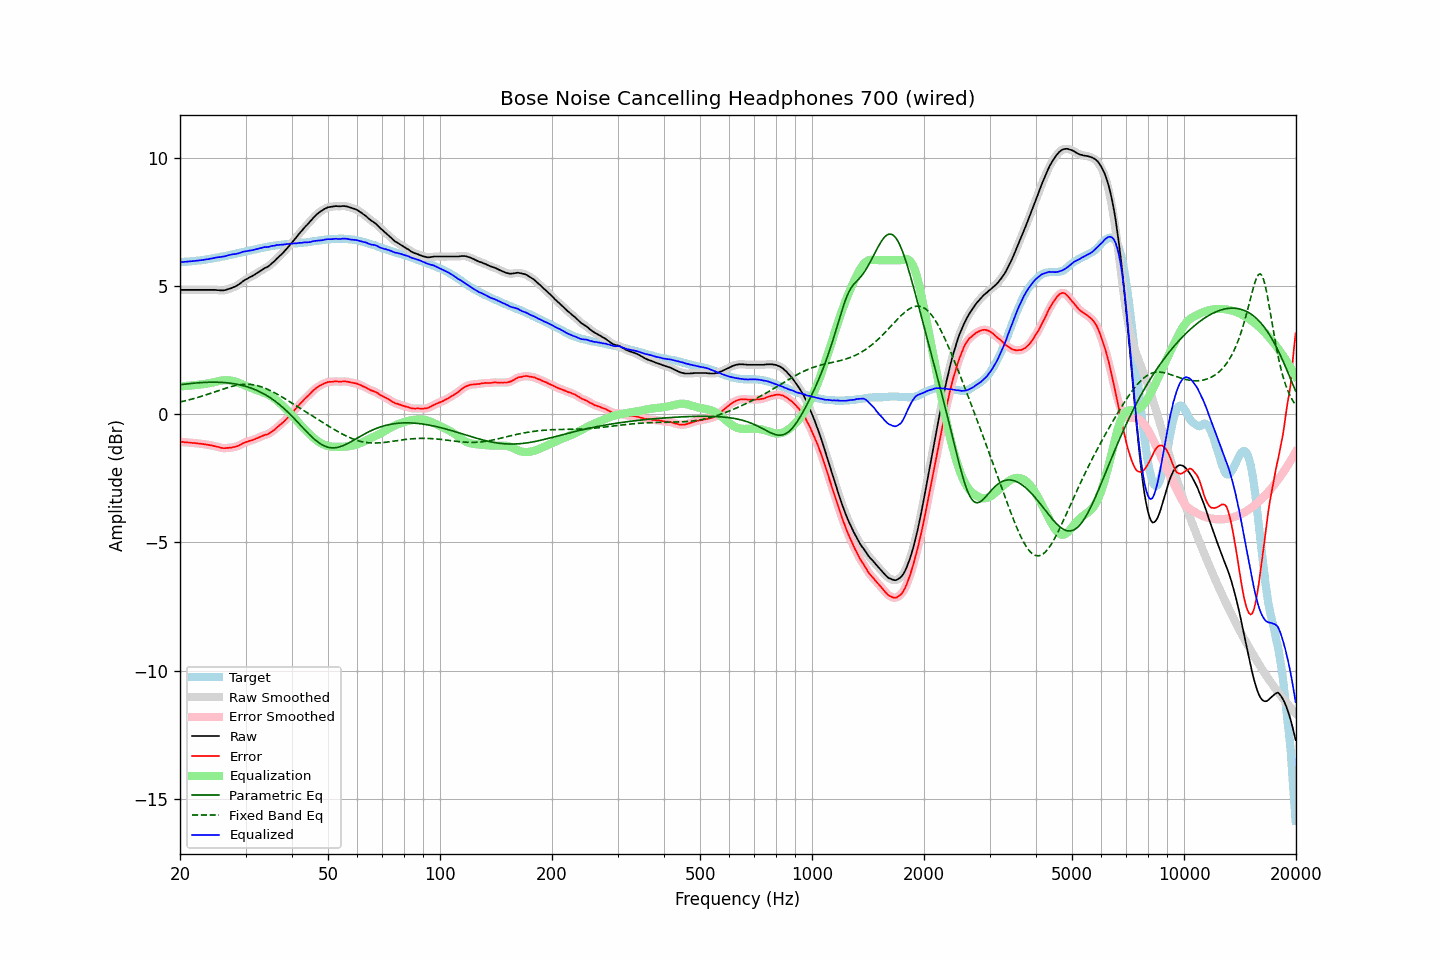

Source data for this figure (header and first rows):
frequency, raw, error, smoothed, error_smoothed, equalization, parametric_eq, fixed_band_eq, equalized_raw, equalized_smoothed, target
20.00, 4.84, -1.08, 4.84, -1.08, 1.08, 1.14, 0.47, 5.92, 5.92, 5.92
20.20, 4.84, -1.08, 4.84, -1.08, 1.08, 1.15, 0.49, 5.93, 5.93, 5.92
20.40, 4.84, -1.09, 4.84, -1.09, 1.09, 1.16, 0.50, 5.93, 5.93, 5.93
20.61, 4.84, -1.10, 4.84, -1.09, 1.09, 1.17, 0.52, 5.94, 5.94, 5.94
20.81, 4.84, -1.10, 4.84, -1.10, 1.10, 1.18, 0.53, 5.94, 5.94, 5.94
21.02, 4.84, -1.11, 4.84, -1.10, 1.10, 1.18, 0.55, 5.95, 5.95, 5.95
21.23, 4.84, -1.11, 4.84, -1.11, 1.11, 1.19, 0.56, 5.95, 5.95, 5.95
21.44, 4.84, -1.12, 4.84, -1.12, 1.12, 1.20, 0.58, 5.96, 5.96, 5.96
21.66, 4.84, -1.13, 4.84, -1.12, 1.12, 1.20, 0.60, 5.97, 5.97, 5.97
21.87, 4.84, -1.13, 4.84, -1.13, 1.13, 1.21, 0.61, 5.97, 5.97, 5.97
22.09, 4.84, -1.14, 4.84, -1.14, 1.13, 1.21, 0.63, 5.98, 5.98, 5.98
22.31, 4.84, -1.15, 4.84, -1.14, 1.14, 1.22, 0.65, 5.99, 5.99, 5.99
22.54, 4.84, -1.15, 4.84, -1.15, 1.15, 1.22, 0.67, 5.99, 5.99, 5.99
22.76, 4.84, -1.15, 4.84, -1.16, 1.16, 1.23, 0.69, 6.00, 6.00, 6.00
22.99, 4.84, -1.16, 4.84, -1.16, 1.16, 1.23, 0.71, 6.01, 6.01, 6.01
23.22, 4.84, -1.17, 4.84, -1.17, 1.17, 1.24, 0.73, 6.02, 6.02, 6.02
23.45, 4.84, -1.18, 4.84, -1.18, 1.18, 1.24, 0.75, 6.03, 6.03, 6.03
23.69, 4.84, -1.19, 4.84, -1.19, 1.19, 1.24, 0.77, 6.04, 6.04, 6.04
23.92, 4.84, -1.20, 4.84, -1.20, 1.20, 1.24, 0.79, 6.05, 6.05, 6.05
24.16, 4.84, -1.21, 4.84, -1.21, 1.21, 1.24, 0.81, 6.06, 6.06, 6.06
24.40, 4.84, -1.22, 4.84, -1.22, 1.23, 1.25, 0.83, 6.07, 6.07, 6.07
24.65, 4.84, -1.24, 4.84, -1.24, 1.24, 1.25, 0.85, 6.08, 6.08, 6.08
24.89, 4.84, -1.25, 4.84, -1.25, 1.26, 1.24, 0.88, 6.10, 6.10, 6.09
25.14, 4.83, -1.27, 4.84, -1.27, 1.27, 1.24, 0.90, 6.11, 6.11, 6.10
25.39, 4.83, -1.28, 4.83, -1.28, 1.29, 1.24, 0.92, 6.12, 6.12, 6.11
25.65, 4.82, -1.30, 4.82, -1.30, 1.30, 1.24, 0.94, 6.12, 6.12, 6.12
25.91, 4.82, -1.32, 4.82, -1.32, 1.31, 1.24, 0.96, 6.13, 6.13, 6.14
26.16, 4.82, -1.33, 4.82, -1.33, 1.32, 1.23, 0.98, 6.14, 6.14, 6.15
26.43, 4.83, -1.33, 4.84, -1.33, 1.32, 1.23, 1.00, 6.15, 6.16, 6.16
26.69, 4.85, -1.32, 4.85, -1.32, 1.32, 1.22, 1.02, 6.18, 6.17, 6.17
26.96, 4.87, -1.32, 4.87, -1.32, 1.32, 1.22, 1.04, 6.19, 6.19, 6.19
27.23, 4.89, -1.31, 4.89, -1.31, 1.31, 1.21, 1.06, 6.21, 6.21, 6.20
27.50, 4.91, -1.31, 4.92, -1.30, 1.30, 1.20, 1.08, 6.22, 6.22, 6.22
27.77, 4.94, -1.28, 4.94, -1.29, 1.29, 1.19, 1.09, 6.24, 6.23, 6.23
28.05, 4.96, -1.28, 4.97, -1.28, 1.27, 1.18, 1.11, 6.24, 6.24, 6.25
28.33, 4.99, -1.26, 5.00, -1.26, 1.25, 1.17, 1.12, 6.25, 6.25, 6.26
28.62, 5.03, -1.24, 5.03, -1.24, 1.23, 1.16, 1.13, 6.26, 6.26, 6.28
28.90, 5.07, -1.21, 5.08, -1.21, 1.21, 1.14, 1.14, 6.28, 6.28, 6.28
29.19, 5.12, -1.18, 5.12, -1.18, 1.18, 1.13, 1.15, 6.30, 6.30, 6.30
29.48, 5.17, -1.14, 5.17, -1.14, 1.15, 1.11, 1.16, 6.33, 6.32, 6.31
29.78, 5.21, -1.12, 5.21, -1.12, 1.13, 1.10, 1.16, 6.34, 6.34, 6.33
30.08, 5.25, -1.09, 5.25, -1.09, 1.10, 1.08, 1.16, 6.35, 6.35, 6.34
30.38, 5.28, -1.08, 5.29, -1.07, 1.07, 1.06, 1.16, 6.36, 6.36, 6.36
30.68, 5.32, -1.05, 5.32, -1.05, 1.05, 1.04, 1.16, 6.37, 6.37, 6.37
30.99, 5.35, -1.03, 5.35, -1.03, 1.03, 1.02, 1.16, 6.38, 6.38, 6.39
31.30, 5.38, -1.01, 5.39, -1.01, 1.01, 1.00, 1.15, 6.39, 6.39, 6.40
31.61, 5.42, -0.99, 5.42, -0.99, 0.98, 0.97, 1.14, 6.41, 6.41, 6.41
31.93, 5.46, -0.96, 5.46, -0.96, 0.96, 0.95, 1.13, 6.42, 6.42, 6.42
32.24, 5.50, -0.94, 5.50, -0.94, 0.94, 0.92, 1.11, 6.44, 6.44, 6.44
32.57, 5.54, -0.91, 5.54, -0.91, 0.91, 0.89, 1.10, 6.45, 6.46, 6.45
32.89, 5.58, -0.89, 5.58, -0.88, 0.89, 0.86, 1.08, 6.47, 6.47, 6.47
33.22, 5.62, -0.85, 5.63, -0.85, 0.86, 0.83, 1.06, 6.49, 6.49, 6.48
33.55, 5.66, -0.83, 5.66, -0.83, 0.84, 0.79, 1.03, 6.50, 6.50, 6.50
33.89, 5.70, -0.80, 5.70, -0.81, 0.81, 0.76, 1.01, 6.52, 6.51, 6.50
34.23, 5.72, -0.80, 5.73, -0.79, 0.79, 0.72, 0.98, 6.51, 6.51, 6.52
34.57, 5.76, -0.77, 5.77, -0.76, 0.76, 0.68, 0.95, 6.52, 6.52, 6.53
34.92, 5.81, -0.73, 5.81, -0.73, 0.72, 0.64, 0.93, 6.53, 6.53, 6.54
35.27, 5.87, -0.68, 5.87, -0.69, 0.68, 0.60, 0.89, 6.56, 6.55, 6.56
35.62, 5.92, -0.64, 5.92, -0.64, 0.64, 0.56, 0.86, 6.56, 6.56, 6.57
35.97, 5.97, -0.60, 5.98, -0.59, 0.59, 0.51, 0.83, 6.57, 6.57, 6.57
... 635 more rows
